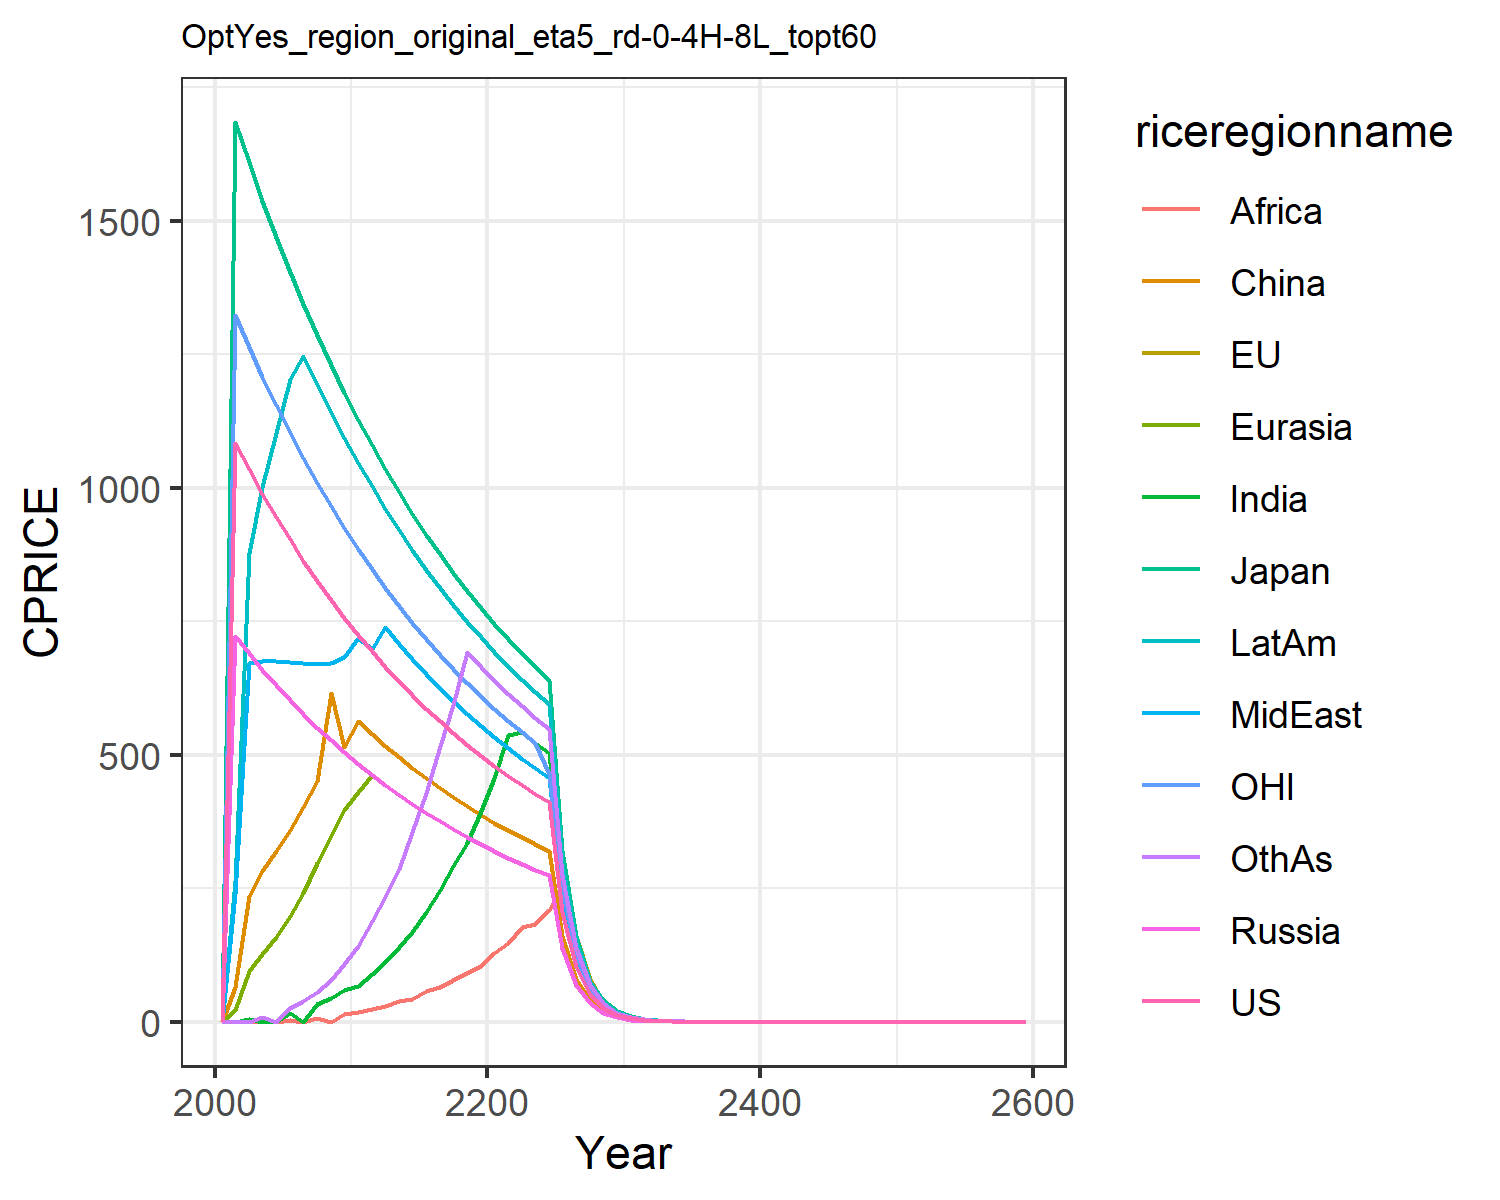

Values plotted in this chart, from the file beside it:
0.0, 0.0, 0.0, 0.0, 0.0, 0.0, 0.0, 0.0, 0.0, 0.0, 0.0, 0.0
1083, 1685, 1685, 722, 22.75, 65.03, 0.0, 240.1, 0.0, 264.2, 1324, 0.0
1034, 1609, 1609, 689.7, 94.79, 236.1, 4.493, 671.7, 0.0, 877.1, 1264, 0.0
988.4, 1538, 1538, 659, 126.3, 282.5, 0.0, 675, 0.0, 1001, 1208, 9.7
944.7, 1470, 1470, 629.8, 159.1, 320.5, 0.0, 676.2, 0.0, 1103, 1155, 0.0
903.1, 1405, 1405, 602.1, 197.4, 358.9, 16.31, 673.9, 3.334, 1204, 1104, 26.08
863.6, 1343, 1343, 575.8, 240.9, 402.7, 0.0, 670.9, 0.0, 1247, 1056, 39.15
826.1, 1285, 1285, 550.7, 296.7, 449.9, 32.7, 669.4, 7.128, 1193, 1010, 56.58
790.5, 1230, 1230, 527, 347.8, 614.8, 43.89, 671.9, 0.0, 1142, 966.2, 77.7
756.6, 1177, 1177, 504.4, 395.7, 514.3, 59.52, 683.1, 13.71, 1093, 924.8, 108.4
724.5, 1127, 1127, 483, 430.5, 563.5, 67.57, 718.3, 17.42, 1046, 885.5, 142.4
693.9, 1079, 1079, 462.6, 462.6, 539.7, 89.86, 697.4, 23.71, 1002, 848.1, 189.1
664.9, 1034, 1034, 443.3, 443.3, 517.1, 112.6, 738.8, 30.15, 960.4, 812.6, 233.5
637.3, 991.4, 991.4, 424.9, 424.9, 495.7, 140.8, 708.1, 37.89, 920.6, 778.9, 286.7
611.1, 950.6, 950.6, 407.4, 407.4, 475.3, 168.8, 679, 43.19, 882.7, 746.9, 354.4
586.2, 911.9, 911.9, 390.8, 390.8, 456, 205.2, 651.4, 57.28, 846.8, 716.5, 428.7
562.6, 875.1, 875.1, 375.1, 375.1, 437.6, 246.1, 625.1, 65.36, 812.6, 687.6, 516.2
540.1, 840.2, 840.2, 360.1, 360.1, 420.1, 292.2, 600.1, 77.37, 780.2, 660.2, 593.3
518.8, 807, 807, 345.9, 345.9, 403.5, 334.5, 576.4, 91.09, 749.4, 634.1, 691.7
498.5, 775.5, 775.5, 332.4, 332.4, 387.7, 394.6, 553.9, 104.8, 720.1, 609.3, 664.7
479.3, 745.5, 745.5, 319.5, 319.5, 372.8, 456.1, 532.5, 128.8, 692.3, 585.8, 639
461, 717.1, 717.1, 307.3, 307.3, 358.5, 537.4, 512.2, 147.3, 665.9, 563.4, 614.6
443.6, 690, 690, 295.7, 295.7, 345, 542.2, 492.9, 176.5, 640.8, 542.2, 591.5
427.1, 664.4, 664.4, 284.7, 284.7, 332.2, 522, 474.5, 183.7, 616.9, 522, 569.5
411.4, 640, 640, 274.3, 274.3, 320, 502.8, 457.1, 209.5, 594.3, 464.1, 548.5
205.7, 320, 320, 137.1, 137.1, 160, 251.4, 228.6, 251.4, 297.1, 251.4, 274.3
102.9, 160, 160, 68.57, 68.57, 80, 125.7, 114.3, 125.7, 148.6, 125.7, 137.1
51.43, 80, 74.04, 34.28, 34.28, 40, 62.85, 57.14, 62.85, 74.28, 62.85, 68.57
25.71, 39.22, 40, 17.14, 17.14, 20, 31.43, 28.57, 31.43, 37.14, 31.43, 34.28
12.86, 20, 19.87, 8.571, 8.571, 9.999, 15.71, 14.28, 15.71, 18.57, 15.71, 17.14
6.428, 9.999, 9.999, 3.089, 4.285, 5, 7.857, 7.142, 7.857, 9.285, 7.857, 8.571
3.214, 5, 5, 2.101, 2.143, 2.5, 3.928, 3.571, 3.928, 4.643, 3.837, 4.285
1.607, 2.5, 2.451, 0.9328, 1.071, 1.25, 1.926, 1.786, 1.964, 2.321, 1.926, 2.143
0.8035, 1.25, 1.226, 0.5182, 0.5357, 0.625, 0.9629, 0.8928, 0.9821, 1.155, 0.9821, 1.071
0.3946, 0.625, 0.462, 0.2626, 0.2629, 0.3125, 0.4764, 0.4464, 0.491, 0.5803, 0.3698, 0.5357
0.2009, 0.3125, 0.3064, 0.1313, 0.1339, 0.1562, 0.2419, 0.2232, 0.2455, 0.2902, 0.1887, 0.2678
0.1004, 0.1562, 0.09955, 0.06565, 0.04266, 0.07812, 0.1228, 0.1116, 0.1228, 0.1451, 0.1228, 0.1339
0.04975, 0.07812, 0.07133, 0.02457, 0.03201, 0.03906, 0.06018, 0.0558, 0.06138, 0.0709, 0.05892, 0.06696
0.02486, 0.0383, 0.0168, 0.014, 0.01067, 0.01953, 0.03024, 0.02736, 0.02566, 0.03627, 0.0132, 0.03348
0.01235, 0.01953, 0.01471, 0.006451, 0.005333, 0.009765, 0.01535, 0.01395, 0.0114, 0.01778, 0.01505, 0.01674
0.00605, 0.009574, 0.005909, 0.002666, 0.00251, 0.004812, 0.007673, 0.005915, 0.006881, 0.003901, 0.007208, 0.007893
0.002111, 0.003986, 0.004787, 0.001447, 0.001585, 0.002178, 0.003761, 0.003488, 0.003764, 0.004445, 0.002987, 0.004103
0.001293, 0.002394, 0.0009655, 0.0006666, 0.001026, 0.0008991, 0.001881, 0.0007502, 0.001531, 0.0014, 0.0008252, 0.0009002
0.0007162, 0.0005251, 0.0005251, 0.0003333, 0.000442, 0.0005519, 0.0009305, 0.0006801, 0.0006667, 0.0009857, 0.0009403, 0.001026
0.0003266, 0.0002626, 0.0002626, 0.0002302, 0.0001614, 0.0002992, 0.0002063, 0.0003559, 0.0004702, 0.0003275, 0.0004702, 0.0004271
9.743725716262424e-6, 0.0002104, 2.359335480389918e-6, 8.332679237056354e-5, 0.0001249, 0.0001276, 0.0002254, 0.0001653, 0.0002351, 0.0002207, 0.0001528, 0.0002616
2.8742988641723924e-8, 7.305206959417811e-5, 1.779139143371522e-5, 4.166339618528177e-5, 3.755489804070269e-5, 7.628938854220321e-5, 5.15748531583989e-5, 4.688623014399901e-5, 7.638289300634993e-5, 6.0952099187198685e-5, 5.15748531583989e-5, 5.6263476172798796e-5
4.591015954356783e-5, 6.309612748848531e-5, 5.003022827531168e-5, 2.6379767127057464e-5, 2.1226894744039062e-5, 2.6920780770385763e-5, 5.213941029658848e-5, 2.3443115071999505e-5, 3.819144650317496e-5, 5.5163981071241004e-5, 5.269260775888718e-5, 5.961969430597367e-5
2.452158917427964e-5, 2.430364777474767e-5, 1.3491999147105221e-5, 6.156868345163626e-6, 1.0088894778973502e-5, 1.119351008834858e-5, 2.060382614922708e-5, 1.1721557535999753e-5, 1.909572325158748e-5, 2.8916424227708066e-5, 2.864081621577868e-5, 1.4065869043199699e-5
9.792062129540062e-6, 1.2151823887373836e-5, 1.86999911821773e-5, 3.5164672607999247e-6, 3.5164672607999247e-6, 9.106876665571744e-6, 1.4692850214567899e-5, 5.860778767999876e-6, 1.1669303688147139e-5, 1.3733290870171613e-5, 9.54786162579374e-6, 1.5843998428542554e-5
2.6373504455999446e-6, 6.075911943686918e-6, 9.34999559108865e-6, 1.7582336303999624e-6, 1.7582336303999624e-6, 2.0512725687999538e-6, 3.2234283223999312e-6, 2.930389383999938e-6, 5.646886271332603e-6, 3.809506199199918e-6, 3.2234283223999312e-6, 5.800862877350617e-6
1.3186752227999723e-6, 3.037955971843459e-6, 3.037955971843459e-6, 8.791168151999812e-7, 8.791168151999812e-7, 1.0256362843999769e-6, 3.6732125536419747e-6, 1.465194691999969e-6, 2.386965406448435e-6, 2.820959116711786e-6, 2.386965406448435e-6, 3.417335347611553e-6
1.0882539923535462e-7, 2.1308497726752137e-6, 2.3374988977721626e-6, 4.395584075999906e-7, 4.395584075999906e-7, 5.128181421999884e-7, 8.058570805999828e-7, 7.325973459999845e-7, 1.1934827032242176e-6, 9.523765497999795e-7, 1.1934827032242176e-6, 1.659112600163445e-6
7.493285274424632e-7, 5.14626621203842e-7, 9.377109600749271e-7, 2.197792037999953e-7, 2.197792037999953e-7, 2.564090710999942e-7, 5.967413516121088e-7, 6.152730228392244e-7, 5.780095967120236e-7, 6.83102250659664e-7, 5.967413516121088e-7, 9.68923586063967e-7
2.4412146202313544e-7, 3.7974449648043236e-7, 3.6782428881674184e-7, 1.0988960189999765e-7, 1.0988960189999765e-7, 1.282045355499971e-7, 2.014642701499957e-7, 1.8314933649999613e-7, 4.0097614528028603e-7, 2.3809413744999486e-7, 2.014642701499957e-7, 2.197792037999953e-7
1.2206073101156772e-7, 1.282045355499971e-7, 2.9218736222152033e-7, 5.4944800949998824e-8, 5.4944800949998824e-8, 6.410226777499856e-8, 2.2957578460262342e-7, 9.157466824999807e-8, 1.445023991780059e-7, 2.3050064818239433e-7, 1.491853379030272e-7, 1.0988960189999765e-7
9.391736642834596e-8, 6.410226777499856e-8, 9.195607220418546e-8, 2.7472400474999412e-8, 2.7472400474999412e-8, 2.8058644802177963e-8, 7.45926689515136e-8, 4.578733412499903e-8, 7.45926689515136e-8, 5.9523534362498716e-8, 7.45926689515136e-8, 5.4944800949998824e-8
2.955730892277394e-8, 3.205113388749928e-8, 7.056288160011163e-8, 2.606648818603492e-8, 1.2025133486647713e-8, 1.602556694374964e-8, 3.6125599794501476e-8, 2.2893667062499517e-8, 2.8184068717682435e-8, 5.827665734249549e-8, 3.72963344757568e-8, 3.835434029421867e-8
1.0302150178124784e-8, 1.602556694374964e-8, 1.602556694374964e-8, 6.868100118749853e-9, 6.868100118749853e-9, 6.652950739240521e-9, 1.2591516884374731e-8, 1.1446833531249758e-8, 1.86481672378784e-8, 1.4880883590624679e-8, 1.2591516884374731e-8, 1.3736200237499706e-8
5.151075089062392e-9, 8.01278347187482e-9, 8.01278347187482e-9, 1.865708934514497e-11, 5.0858637921486535e-9, 2.3650310931377645e-11, 9.3240836189392e-9, 5.723416765624879e-9, 9.3240836189392e-9, 1.1019371549655414e-8, 9.3240836189392e-9, 6.868100118749853e-9
